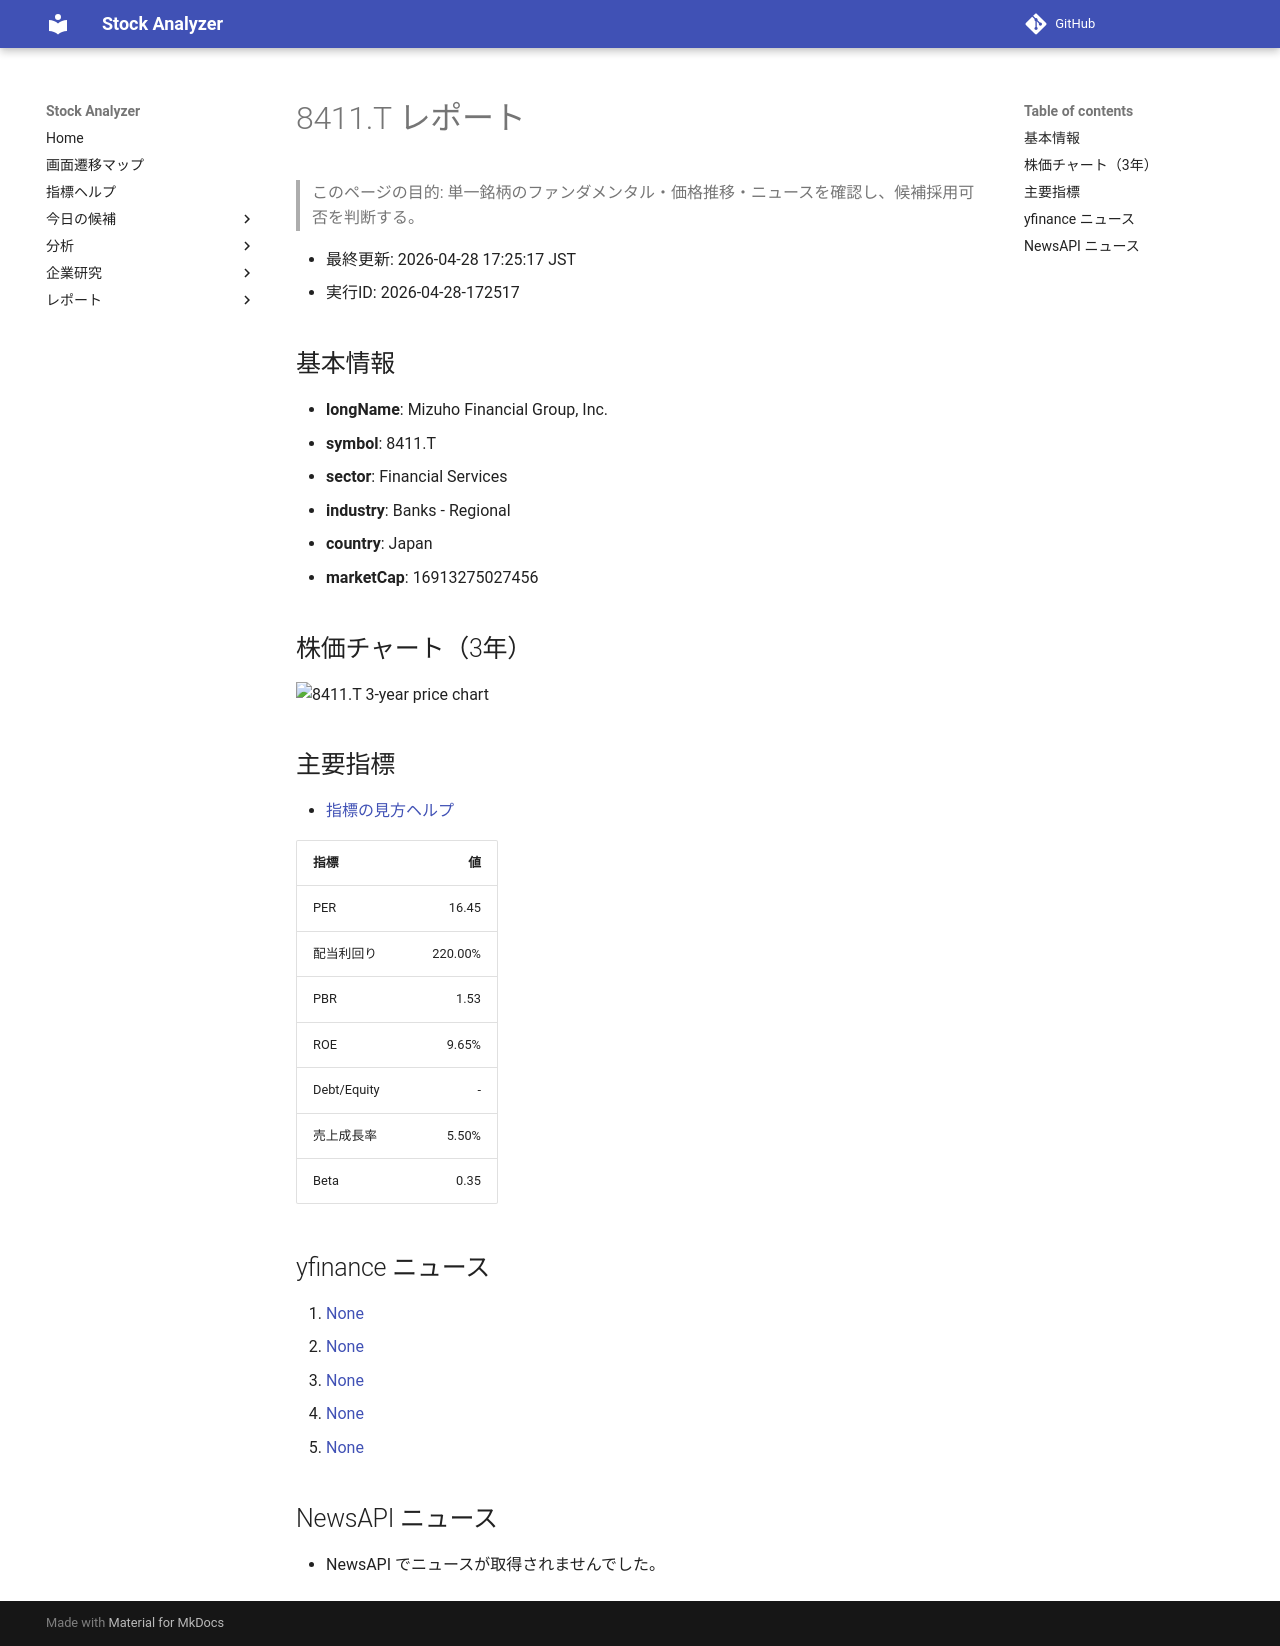

repository: Yumi-note/Making-APP · page: stocks/2026-04-28/172517/8411_T/index.html · generator: mkdocs

# 8411.T レポート

> このページの目的: 単一銘柄のファンダメンタル・価格推移・ニュースを確認し、候補採用可否を判断する。

- 最終更新: 2026-04-28 17:25:17 JST
- 実行ID: 2026-04-28-172517

## 基本情報

- **longName**: Mizuho Financial Group, Inc.
- **symbol**: 8411.T
- **sector**: Financial Services
- **industry**: Banks - Regional
- **country**: Japan
- **marketCap**: 16913275027456

## 株価チャート（3年）

![8411.T 3-year price chart](8411_T_3y.png)

## 主要指標

- [指標の見方ヘルプ](../../../../indicators.md)

| 指標 | 値 |
|---|---:|
| PER | 16.45 |
| 配当利回り | 220.00% |
| PBR | 1.53 |
| ROE | 9.65% |
| Debt/Equity | - |
| 売上成長率 | 5.50% |
| Beta | 0.35 |

## yfinance ニュース

1. [None](None)
2. [None](None)
3. [None](None)
4. [None](None)
5. [None](None)

## NewsAPI ニュース

- NewsAPI でニュースが取得されませんでした。
